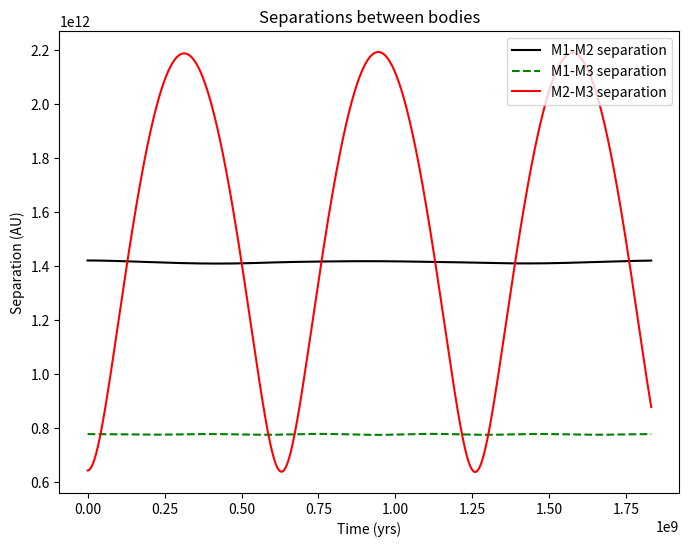
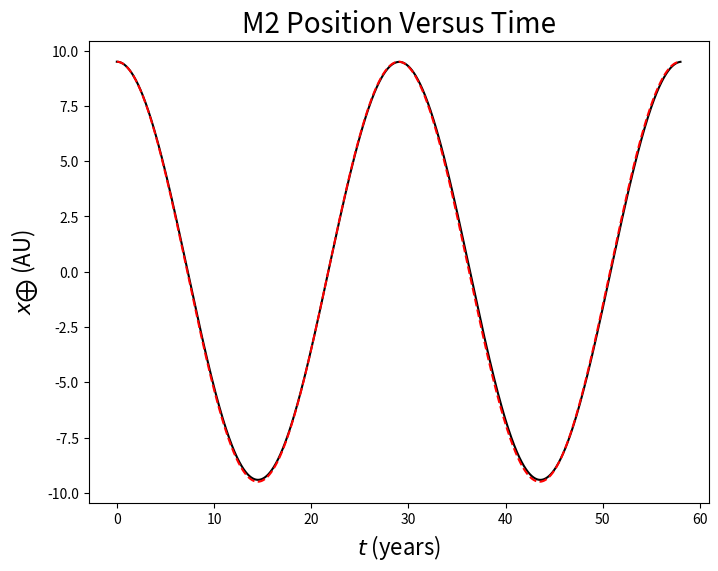
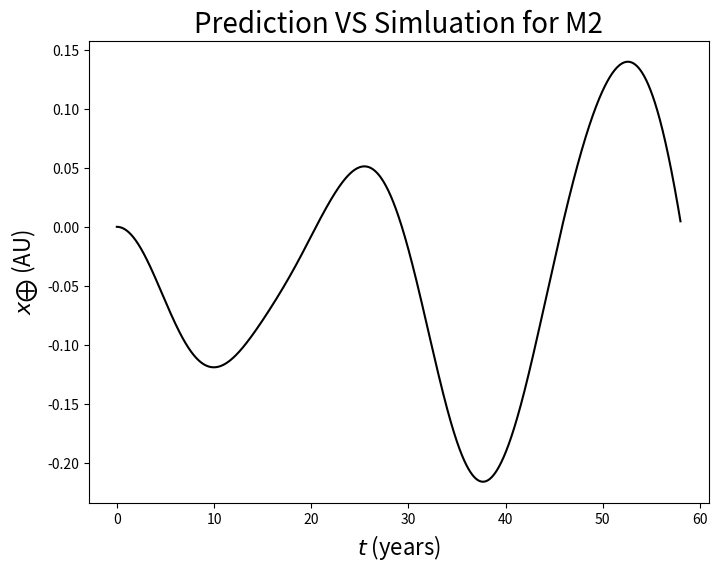
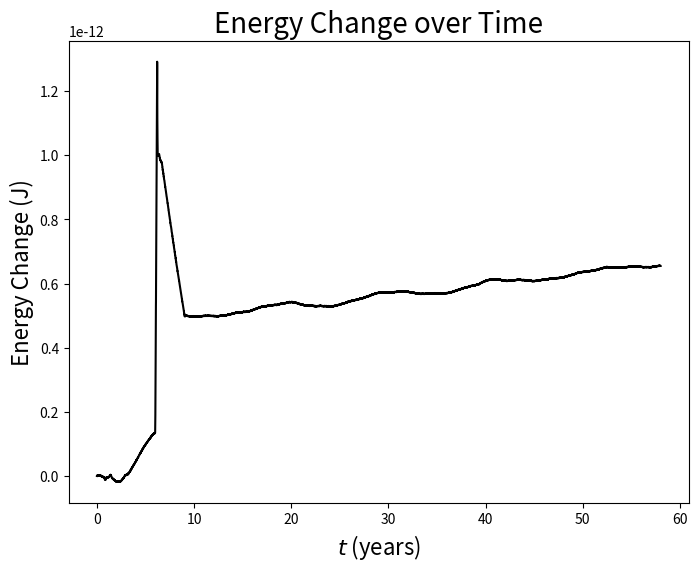

Reproduce these figures in Python, in order. (Note: this script raises an exception after producing the figures.)
import numpy as np
import matplotlib.pyplot as plt
from scipy.integrate import odeint

'''
Hand-crafted solution to the 3 body problem in 3D. This is a redundant file and may not produce the correct solution.
It was not used in the final report, but existed as a study into the 3 body problem.
'''

if __name__ == "__main__":
    # Constants
    G = 6.67408e-11
    M1 = 1.989e30
    M2 = 5.683e26
    M3 = 1.898e27
    AU = 1.496e11
    
    # Get division by zero otherwise
    zero = 1e-6
    
    # Position intitial conditions
    x1_init = 0
    y1_init = 0
    z1_init = 0

    x2_init = 9.5*AU
    y2_init = 0
    z2_init = 0

    x3_init = 5.2*AU
    y3_init = 0
    z3_init = 0
    
    # Separations
    M1_M2_separation = np.sqrt( (x1_init - x2_init)**2 + (y1_init - y2_init)**2 + (z1_init - z2_init)**2 )
    M1_M3_separation = np.sqrt( (x1_init - x3_init)**2 + (y1_init - y3_init)**2 + (z1_init - z3_init)**2 )
    M2_M3_separation = np.sqrt( (x2_init - x3_init)**2 + (y2_init - y3_init)**2 + (z2_init - z3_init)**2 )

    # Velocities    
    vx1_init = 0
    vy1_init = 0
    vz1_init = 0

    vx2_init = 0
    vy2_init = np.sqrt(G*M1/M1_M2_separation)
    vz2_init = 0

    vx3_init = 0
    vy3_init = np.sqrt(G*M1/M1_M3_separation)
    vz3_init = 0

    # Energies
    M1_KE_init = 0.5 * M1 * (vx1_init*vx1_init + vy1_init*vy1_init + vz1_init*vz1_init)
    M2_KE_init = 0.5 * M2 * (vx2_init*vx2_init + vy2_init*vy2_init + vz2_init*vz2_init)
    M3_KE_init = 0.5 * M3 * (vx3_init*vx3_init + vy3_init*vy3_init + vz3_init*vz3_init)
    PE_init = -G*M1*M2/M1_M2_separation - G*M1*M3/M1_M3_separation - G*M2*M3/M2_M3_separation
    KE_init = M1_KE_init + M2_KE_init + M3_KE_init
    initial_energy = KE_init + PE_init
    
    # Time array7
    x2_year = 29
    year_constant = 60**2 * 24 * 365.35
    number_of_years = x2_year*2
    number_of_points = 20000
    t_max = number_of_years * year_constant
    t_array = np.linspace(0, t_max, number_of_points)

    # Lists containin intial conditions (parameters) and important constants.
    # These appear in a certain order here, and the order must be adheredt to 
    # everywhere else you create a list like this - in the function passed to
    # odeint in both input and output, and what odeint outputs.
    initial_parameters =[x1_init, y1_init, z1_init,
                         x2_init, y2_init, z2_init,
                         x3_init, y3_init, z3_init,    
                         vx1_init, vy1_init, vz1_init,
                         vx2_init, vy2_init, vz2_init,
                         vx3_init, vy3_init, vz3_init]
    constants = [G, M1, M2, M3]

    def field_function(parameters, t, constants):
        '''
        Function that takes input parameters (initial conditions) and constants, as well as at time array.
        Returns a list containing the field of differential equations for each derivative.

        Args:
            parameters: list with initial conditions, containing positions and velocities of 2 bodies
            t: time array used by ode_int
            constants: list containing constants such as Gravitational Constant and masses

        Returns:
            field: list containing the derivatives for the system
        '''
        x1, y1, z1, x2, y2, z2, x3, y3, z3, vx1, vy1, vz1, vx2, vy2, vz2, vx3, vy3, vz3 = parameters
        G, M1, M2, M3 = constants

        # Close encounters could be causing bus, by creating huge numbers.
        # Needs some checking.

        # Separation of bodies  
        r_12 = ((x1-x2)*(x1-x2) + (y1-y2)*(y1-y2) + (z1-z2)*(z1-z2))**0.5
        r_13 = ((x1-x3)*(x1-x3) + (y1-y3)*(y1-y3) + (z1-z3)*(z1-z3))**0.5
        r_23 = ((x2-x3)*(x2-x3) + (y2-y3)*(y2-y3) + (z2-z3)*(z2-z3))**0.5

        # ODEs for M1
        x1_dot = vx1
        vx1_dot = -(G*M2/r_12**3) * (x1-x2) - (G*M3/r_13**3) * (x1-x3)
        y1_dot = vy1
        vy1_dot = -(G*M2/r_12**3) * (y1-y2) - (G*M3/r_13**3) * (y1-y3)
        z1_dot = vz1
        vz1_dot = -(G*M2/r_12**3) * (z1-z2) - (G*M3/r_13**3) * (z1-z3)

        # ODEs for M2
        x2_dot = vx2
        vx2_dot = -(G*M1/r_12**3) * (x2-x1) - (G*M3/r_23**3) * (x2-x3)
        y2_dot = vy2
        vy2_dot = -(G*M1/r_12**3) * (y2-y1) - (G*M3/r_23**3) * (y2-y3)
        z2_dot = vz2
        vz2_dot = -(G*M1/r_12**3) * (z2-z1) - (G*M3/r_23**3) * (z2-z3)

        # ODEs for M3
        x3_dot = vx3
        vx3_dot = -(G*M1/r_13**3) * (x3-x1) - (G*M2/r_23**3) * (x3-x2)
        y3_dot = vy3
        vy3_dot = -(G*M1/r_13**3) * (y3-y1) - (G*M2/r_23**3) * (y3-y2)
        z3_dot = vz3
        vz3_dot = -(G*M1/r_13**3) * (z3-z1) - (G*M2/r_23**3) * (z3-z2)

        # Returning ODEs as a list

        field =[x1_dot, y1_dot, z1_dot,
                x2_dot, y2_dot, z2_dot,
                x3_dot, y3_dot, z3_dot,
                vx1_dot, vy1_dot, vz1_dot,
                vx2_dot, vy2_dot, vz2_dot,
                vx3_dot, vy3_dot, vz3_dot]
        return field

    # Passing function to odeint and retrieving planet and star positions
    # Tighter tolerances results in smaller energy deviations
    solution = odeint(field_function, initial_parameters, t_array, args=(constants,), full_output=1, rtol=1e-13)[0]
    
    # solution = array containing 8 columns for x_star, y_star etc. in order they appear in field_function. Each row is t value
    # Columns:
    # 0: x1
    # 1: y1
    # 2: z1
    # 3: x2
    # 4: y2
    # 5: z2
    # 6: x3
    # 7: y3
    # 8: z3
    # 9: vx1
    # 10: vy1
    # 11: vz1
    # 12: vx2
    # 13: vy2
    # 14: vz2
    # 15: vx3
    # 16: vy3
    # 17: vz3

    # Velocities
    vx1, vy1, vz1 = solution[:,9], solution[:,10], solution[:,11]
    v1_squared = vx1*vx1 + vy1*vy1 + vz1*vz1
    vx2, vy2, vz2 = solution[:,12], solution[:,13], solution[:,14]
    v2_squared = vx2*vx2 + vy2*vy2 + vz2*vz2 
    vx3, vy3, vz3 = solution[:,15], solution[:,16], solution[:,17]
    v3_squared = vx3*vx3 + vy3*vy3 + vz3*vz3
    
    # Positions
    x1, y1, z1 = solution[:,0], solution[:,1], solution[:,2]
    x2, y2, z2 = solution[:,3], solution[:,4], solution[:,5]
    x3, y3, z3 = solution[:,6], solution[:,7], solution[:,8]
    r_12 = np.sqrt ( (x1 - x2)**2 + (y1 - y2)**2 + (z1 - z2)**2 )
    r_13 = np.sqrt ( (x1 - x3)**2 + (y1 - y3)**2 + (z1 - z3)**2 )
    r_23 = np.sqrt ( (x2 - x3)**2 + (y2 - y3)**2 + (z2 - z3)**2 )

    # Converting to AU for plot
    x1_AU, y1_AU, z1_AU = x1/AU, y1/AU, z1/AU
    x2_AU, y2_AU, z2_AU = x2/AU, y2/AU, z2/AU
    x3_AU, y3_AU, z3_AU = x3/AU, y3/AU, z3/AU

    # Energies
    KE = 0.5*M1*v1_squared + 0.5*M2*v2_squared + 0.5*M3*v3_squared
    PE = -G*M1*M2/r_12 - G*M1*M3/r_13 - G*M2*M3/r_23
    energy_difference = (KE + PE - initial_energy)/initial_energy
    print(initial_energy)

    # Creating figures and axes
    # Plotting separations between bodies
    fig_separations = plt.figure(figsize=(8,6))
    ax_separations = fig_separations.gca()
    ax_separations.plot(t_array, r_12, 'k', label="M1-M2 separation")
    ax_separations.plot(t_array, r_13, 'g--', label="M1-M3 separation")
    ax_separations.plot(t_array, r_23, 'r', label="M2-M3 separation")
    ax_separations.legend()
    ax_separations.set_title("Separations between bodies")
    ax_separations.set_xlabel("Time (yrs)")
    ax_separations.set_ylabel("Separation (AU)")

    t_array = t_array / year_constant # Converting time back to years
    
    fig_sinusoid = plt.figure(figsize=(8,6))
    ax_sinusoid = fig_sinusoid.gca()

    # Plotting planet position against time
    sinusoid = (x2_init/AU)*np.cos(2*np.pi/(x2_year)*t_array)
    ax_sinusoid.plot(t_array, x2_AU, 'k')
    ax_sinusoid.plot(t_array, sinusoid, 'r--')
    ax_sinusoid.set_title("M2 Position Versus Time", fontsize=20)
    ax_sinusoid.set_xlabel("$t$ (years)", fontsize=16)
    ax_sinusoid.set_ylabel("$x_{\\bigoplus}$ (AU)", fontsize=16)

    # Difference between theory and simulation
    fig_phase = plt.figure(figsize=(8,6))
    ax_phase = fig_phase.gca()
    phase_difference = sinusoid-x2_AU
    ax_phase.plot(t_array, phase_difference, 'k')
    ax_phase.set_title("Prediction VS Simluation for M2", fontsize=20)
    ax_phase.set_xlabel("$t$ (years)", fontsize=16)
    ax_phase.set_ylabel("$x_{\\bigoplus}$ (AU)", fontsize=16)

    # Plotting energies
    fig_system_energy = plt.figure(figsize=(8,6))
    ax_system_energy = fig_system_energy.gca()
    ax_system_energy.plot(t_array, energy_difference, 'k')
    ax_system_energy.set_title("Energy Change over Time", fontsize=20)
    ax_system_energy.set_xlabel("$t$ (years)", fontsize=16)
    ax_system_energy.set_ylabel("Energy Change (J)", fontsize=16)

    # Planet position x versus y
    fig_system = plt.figure(figsize=(8,6))
    ax_system = fig_system.gca(projection="3d")
    ax_system.plot(x1_AU, y1_AU, z1_AU, 'b', label="M1={} kg".format(M1))
    ax_system.plot(x2_AU, y2_AU, z2_AU, 'k', label="M2={} kg".format(M2))
    ax_system.plot(x3_AU, y3_AU, z3_AU, 'r', label="M3={} kg".format(M3))
    ax_system.legend()
    ax_system.set_title("Body positions", fontsize=20)
    ax_system.set_xlabel("$x_{\\bigoplus}$ (AU)", fontsize=16)
    ax_system.set_ylabel("$y_{\\bigoplus}$ (AU)", fontsize=16)
    
    plt.show()
# #%%
# for i in range(len(x1_AU)):
#     body_1 = ax_system.plot(x1_AU[i], y1_AU[i], z1_AU[i], 'bx')
#     plt.pause(0.0001)
#     body_1 = body_1.pop()
#     body_1.remove()

